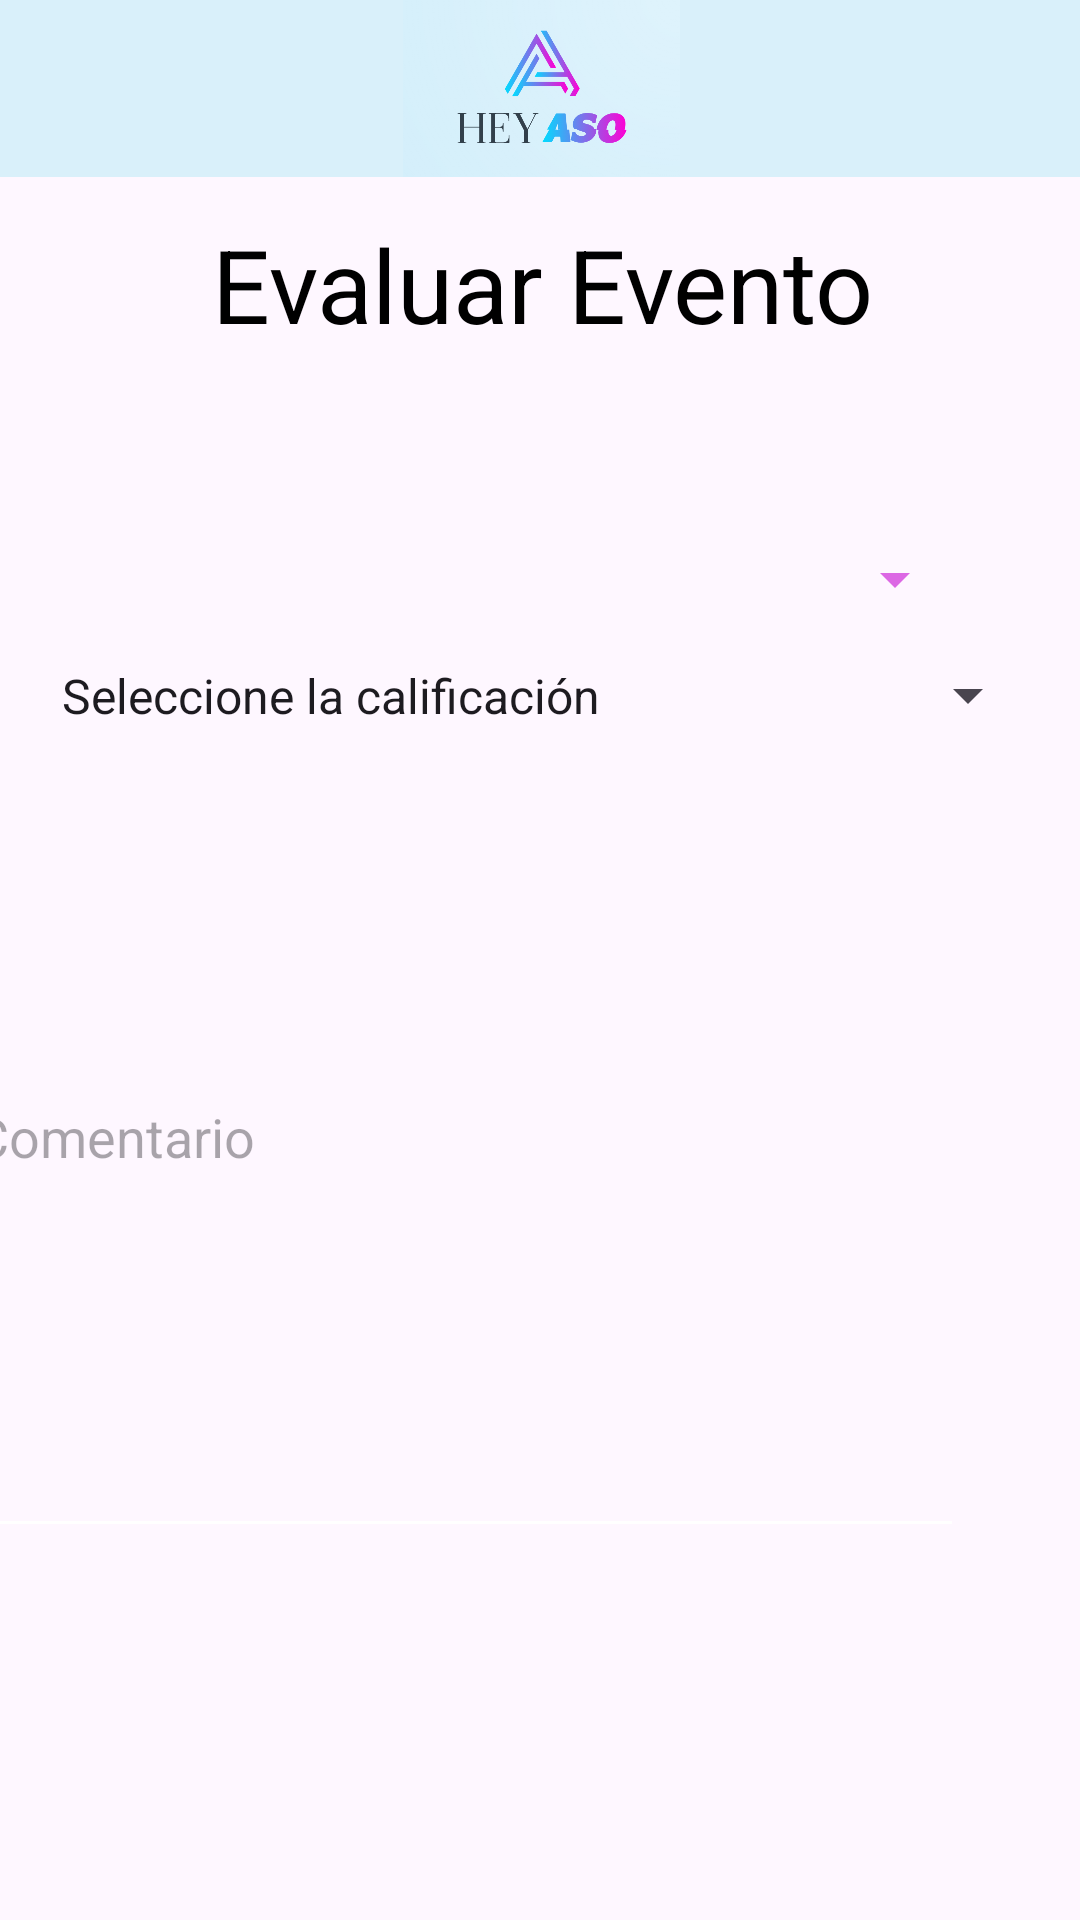

Android layout source for this screen:
<!-- AndroidManifest.xml: application theme Theme.Proyecto1_AP_HeyAso -->
<!-- res/layout/activity_evaluar_evento.xml -->
<?xml version="1.0" encoding="utf-8"?>
<androidx.constraintlayout.widget.ConstraintLayout xmlns:android="http://schemas.android.com/apk/res/android"
    xmlns:app="http://schemas.android.com/apk/res-auto"
    xmlns:tools="http://schemas.android.com/tools"
    android:layout_width="match_parent"
    android:layout_height="match_parent"
    tools:context=".Evaluar_Evento">

    <androidx.appcompat.widget.AppCompatButton
        android:id="@+id/btn_Enviar"
        android:layout_width="158dp"
        android:layout_height="48dp"
        android:layout_marginStart="44dp"
        android:layout_marginTop="652dp"
        android:layout_marginBottom="31dp"
        android:background="@drawable/round_button_background"
        android:fontFamily="sans-serif-medium"
        android:text="Enviar"
        android:textAlignment="center"
        android:textColor="#FFFFFF"
        android:textSize="12sp"
        app:layout_constraintBottom_toBottomOf="parent"
        app:layout_constraintStart_toStartOf="parent"
        app:layout_constraintTop_toTopOf="parent"
        app:layout_constraintVertical_bias="1.0" />


    <androidx.appcompat.widget.AppCompatButton
        android:id="@+id/btn_volver17"
        android:layout_width="158dp"
        android:layout_height="48dp"
        android:layout_marginStart="216dp"
        android:layout_marginTop="652dp"
        android:layout_marginBottom="31dp"
        android:background="@drawable/round_button_background"
        android:fontFamily="sans-serif-medium"
        android:text="Volver"
        android:textAlignment="center"
        android:textColor="#FFFFFF"
        android:textSize="12sp"
        app:layout_constraintBottom_toBottomOf="parent"
        app:layout_constraintStart_toStartOf="parent"
        app:layout_constraintTop_toTopOf="parent"
        app:layout_constraintVertical_bias="1.0" />

    <TextView
        android:id="@+id/descripcionPagina"
        android:layout_width="336dp"
        android:layout_height="51dp"
        android:layout_marginStart="38dp"
        android:layout_marginTop="72dp"
        android:layout_marginEnd="37dp"
        android:text="Evaluar Evento"
        android:textAlignment="center"
        android:textColor="#000000"
        android:textSize="34sp"
        app:layout_constraintEnd_toEndOf="parent"
        app:layout_constraintHorizontal_bias="0.5"
        app:layout_constraintStart_toStartOf="parent"
        app:layout_constraintTop_toTopOf="parent" />

    <ImageView
        android:id="@+id/imagen3"
        android:layout_width="417dp"
        android:layout_height="59dp"
        android:layout_gravity="center_horizontal"
        android:background="#DBF1FB"
        android:backgroundTint="#D9F0FA"
        android:src="@drawable/logo"
        app:layout_constraintEnd_toEndOf="parent"
        app:layout_constraintHorizontal_bias="0.5"
        app:layout_constraintStart_toStartOf="parent"
        app:layout_constraintTop_toTopOf="parent" />


    <com.google.android.material.textfield.TextInputEditText
        android:id="@+id/comentario"
        android:layout_width="334dp"
        android:layout_height="277dp"
        android:layout_marginStart="38dp"
        android:layout_marginEnd="39dp"
        android:layout_marginBottom="124dp"
        android:backgroundTint="@color/white"
        android:drawableTint="#00A54646"
        android:foreground="@android:drawable/editbox_background"
        android:foregroundTint="#1703A9F4"
        android:hint="Comentario"
        android:inputType="text|textMultiLine"
        app:layout_constraintBottom_toBottomOf="parent"
        app:layout_constraintEnd_toEndOf="parent"
        app:layout_constraintHorizontal_bias="1.0"
        app:layout_constraintStart_toStartOf="parent" />

    <Spinner
        android:id="@+id/spinner3"
        android:layout_width="334dp"
        android:layout_height="51dp"
        android:entries="@array/Calificacion"
        app:layout_constraintBottom_toTopOf="@+id/comentario"
        app:layout_constraintEnd_toEndOf="parent"
        app:layout_constraintHorizontal_bias="0.493"
        app:layout_constraintStart_toStartOf="parent"
        app:layout_constraintTop_toBottomOf="@+id/spinnereventos"
        app:layout_constraintVertical_bias="0.416" />

    <Spinner
        android:id="@+id/spinnereventos"
        android:layout_width="335dp"
        android:layout_height="52dp"
        android:layout_marginStart="38dp"
        android:layout_marginTop="44dp"
        android:layout_marginEnd="38dp"
        android:backgroundTint="#DC68E4"
        app:layout_constraintEnd_toEndOf="parent"
        app:layout_constraintHorizontal_bias="1.0"
        app:layout_constraintStart_toStartOf="parent"
        app:layout_constraintTop_toBottomOf="@+id/descripcionPagina" />

</androidx.constraintlayout.widget.ConstraintLayout>
<!-- resources referenced by this layout -->
<resources>
  <string-array name="Calificacion">
          <item>Seleccione la calificación</item>
          <item>1</item>
          <item>2</item>
          <item>3</item>
          <item>4</item>
          <item>5</item>
      </string-array>
  <!-- drawable logo: png bitmap (drawable, 105262 bytes) -->
  <!-- drawable round_button_background (drawable) -->
  <shape xmlns:android="http://schemas.android.com/apk/res/android">
      <solid android:color="#DD68E5" /> 
      <corners android:radius="50dp" /> 
  </shape>
  <style name="Theme.Proyecto1_AP_HeyAso" parent="Base.Theme.Proyecto1_AP_HeyAso" />
  <style name="Base.Theme.Proyecto1_AP_HeyAso" parent="Theme.Material3.DayNight.NoActionBar">
          
          
      </style>
  <!-- not gathered from this repository: default colours our renderer supplied (Android Studio template values) -->
  <color name="white">#FFFFFFFF</color>
</resources>
